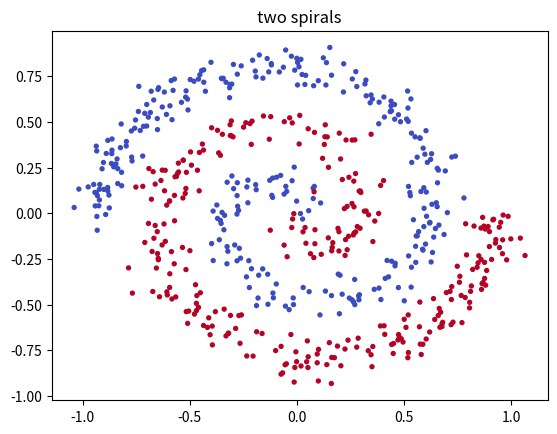

The matplotlib source for this figure: (Note: this script raises an exception after producing the figure.)
import numpy as np
import matplotlib.pyplot as plt
rng = np.random.default_rng(0)
def ok(msg="Correct"): print("\u2705", msg)
def sigmoid(z): return 1 / (1 + np.exp(-z))
def accuracy(params, X, y): return np.mean(forward(params, X)[1].argmax(1) == y)   # uses your forward() from Exercise 2

def make_spirals(n=300, noise=0.2, seed=0):
    r = np.random.default_rng(seed)
    t = np.sqrt(r.uniform(0, 1, n)) * 3 * np.pi
    a = np.c_[t * np.cos(t), t * np.sin(t)]
    X = np.r_[a, -a] / 10 + r.normal(scale=noise / 10 * 3, size=(2 * n, 2))
    y = np.r_[np.zeros(n, int), np.ones(n, int)]
    return X, y

def make_blobs(n=200, seed=0):
    r = np.random.default_rng(seed)
    X = np.r_[r.normal([-1, -1], 0.6, (n, 2)), r.normal([1, 1], 0.6, (n, 2))]
    return X, np.r_[np.zeros(n, int), np.ones(n, int)]

def plot_boundary(predict, X, y, title=""):
    xx, yy = np.meshgrid(np.linspace(X[:,0].min()-.3, X[:,0].max()+.3, 200), np.linspace(X[:,1].min()-.3, X[:,1].max()+.3, 200))
    Z = predict(np.c_[xx.ravel(), yy.ravel()]).reshape(xx.shape)
    plt.contourf(xx, yy, Z, alpha=.25, cmap="coolwarm"); plt.scatter(X[:,0], X[:,1], c=y, s=8, cmap="coolwarm"); plt.title(title); plt.show()

Xs, ys = make_spirals(); Xb, yb = make_blobs()
plt.scatter(Xs[:,0], Xs[:,1], c=ys, s=8, cmap="coolwarm"); plt.title("two spirals"); plt.show()

def logreg_loss_grads(w, b, X, y):
    # TODO (dz = (p - y) / N)
    raise NotImplementedError

def train_logreg(X, y, lr=0.5, steps=500):
    w, b = np.zeros(X.shape[1]), 0.0
    # TODO
    raise NotImplementedError

w, b = train_logreg(Xb, yb)
acc_blobs = np.mean((sigmoid(Xb @ w + b) > 0.5) == yb)
w2, b2 = train_logreg(Xs, ys)
acc_spirals = np.mean((sigmoid(Xs @ w2 + b2) > 0.5) == ys)
print(f"blobs accuracy {acc_blobs:.2f}, spirals accuracy {acc_spirals:.2f}")
assert acc_blobs > 0.9, "should separate the blobs"
assert acc_spirals < 0.8, "a straight line can't separate spirals"
plot_boundary(lambda P: sigmoid(P @ w2 + b2) > .5, Xs, ys, "logistic regression on spirals")
ok("logistic regression (and its limit)")

def init_params(d, h, C, seed=0):
    # TODO
    raise NotImplementedError

def forward(params, X):
    # TODO: H = tanh(X W1 + b1); P = softmax(H W2 + b2) (stable)
    raise NotImplementedError

def backward(params, X, y, H, P):
    # TODO
    raise NotImplementedError

p = init_params(2, 8, 2)
H, P = forward(p, Xs[:16]); g = backward(p, Xs[:16], ys[:16], H, P)
assert [x.shape for x in p] == [(2, 8), (8,), (8, 2), (2,)] and [x.shape for x in g] == [x.shape for x in p]
assert np.allclose(P.sum(1), 1)
def loss(): return -np.mean(np.log(forward(p, Xs[:16])[1][np.arange(16), ys[:16]]))
i = (0, 3); old = p[0][i]; p[0][i] = old + 1e-5; Lp = loss(); p[0][i] = old - 1e-5; Lm = loss(); p[0][i] = old
assert np.isclose((Lp - Lm) / 2e-5, g[0][i], rtol=1e-4, atol=1e-9)
ok("forward/backward")

def adam_step(params, grads, state, lr=0.01, b1=0.9, b2=0.999, eps=1e-8):
    if not state:
        state.update(m=[np.zeros_like(p) for p in params], v=[np.zeros_like(p) for p in params], t=0)
    # TODO: t += 1; for each param: update m, v, compute m_hat, v_hat, p -= lr * m_hat / (sqrt(v_hat) + eps)
    raise NotImplementedError

# minimise f(x) = (x - 3)^2 with Adam
x = [np.array([0.0])]; st = {}
for _ in range(500): adam_step(x, [2 * (x[0] - 3)], st, lr=0.1)
assert abs(x[0][0] - 3) < 1e-2, x
# first step size is ~lr regardless of gradient scale (bias correction)
y_ = [np.array([0.0])]; st2 = {}; adam_step(y_, [np.array([1e-6])], st2, lr=0.1)
assert np.isclose(y_[0][0], -0.1, atol=1e-3)
ok("Adam")

def train(optimizer="adam", hidden=64, steps=3000, lr=None, seed=0):
    # TODO
    raise NotImplementedError

p_sgd, l_sgd = train("sgd"); p_adam, l_adam = train("adam")
print(f"SGD acc {accuracy(p_sgd, Xs, ys):.3f} | Adam acc {accuracy(p_adam, Xs, ys):.3f}")
assert max(accuracy(p_sgd, Xs, ys), accuracy(p_adam, Xs, ys)) > 0.95
plt.plot(l_sgd, label="SGD"); plt.plot(l_adam, label="Adam"); plt.yscale("log"); plt.xlabel("step"); plt.ylabel("loss"); plt.legend(); plt.show()
plot_boundary(lambda P: forward(p_adam, P)[1].argmax(1), Xs, ys, "MLP + Adam")
ok("spirals solved")

for h in [2, 8, 64]:
    p_, _ = train("adam", hidden=h, steps=3000)
    print(h, "hidden units ->", round(accuracy(p_, Xs, ys), 3))

def logreg_loss_grads(w, b, X, y):
    p = sigmoid(X @ w + b); eps = 1e-12
    L = -np.mean(y * np.log(p + eps) + (1 - y) * np.log(1 - p + eps))
    dz = (p - y) / len(y)
    return L, X.T @ dz, dz.sum()

def train_logreg(X, y, lr=0.5, steps=500):
    w, b = np.zeros(X.shape[1]), 0.0
    for _ in range(steps):
        _, dw, db = logreg_loss_grads(w, b, X, y); w -= lr * dw; b -= lr * db
    return w, b

def init_params(d, h, C, seed=0):
    r = np.random.default_rng(seed)
    return [r.normal(size=(d, h)) / np.sqrt(d), np.zeros(h), r.normal(size=(h, C)) / np.sqrt(h), np.zeros(C)]

def forward(params, X):
    W1, b1, W2, b2 = params
    H = np.tanh(X @ W1 + b1); Z = H @ W2 + b2
    Z = Z - Z.max(1, keepdims=True); P = np.exp(Z); P /= P.sum(1, keepdims=True)
    return H, P

def backward(params, X, y, H, P):
    W1, b1, W2, b2 = params; N = len(y)
    dZ = P.copy(); dZ[np.arange(N), y] -= 1; dZ /= N
    dA = (dZ @ W2.T) * (1 - H ** 2)
    return [X.T @ dA, dA.sum(0), H.T @ dZ, dZ.sum(0)]

def adam_step(params, grads, state, lr=0.01, b1=0.9, b2=0.999, eps=1e-8):
    if not state:
        state.update(m=[np.zeros_like(p) for p in params], v=[np.zeros_like(p) for p in params], t=0)
    state["t"] += 1; t = state["t"]
    for p, g, m, v in zip(params, grads, state["m"], state["v"]):
        m *= b1; m += (1 - b1) * g
        v *= b2; v += (1 - b2) * g * g
        p -= lr * (m / (1 - b1 ** t)) / (np.sqrt(v / (1 - b2 ** t)) + eps)

def train(optimizer="adam", hidden=64, steps=3000, lr=None, seed=0):
    params = init_params(2, hidden, 2, seed); state = {}; losses = []
    lr = lr or (0.02 if optimizer == "adam" else 1.0)
    for _ in range(steps):
        H, P = forward(params, Xs)
        losses.append(-np.mean(np.log(P[np.arange(len(ys)), ys] + 1e-12)))
        g = backward(params, Xs, ys, H, P)
        if optimizer == "adam":
            adam_step(params, g, state, lr)
        else:
            for p, gg in zip(params, g): p -= lr * gg
    return params, losses
